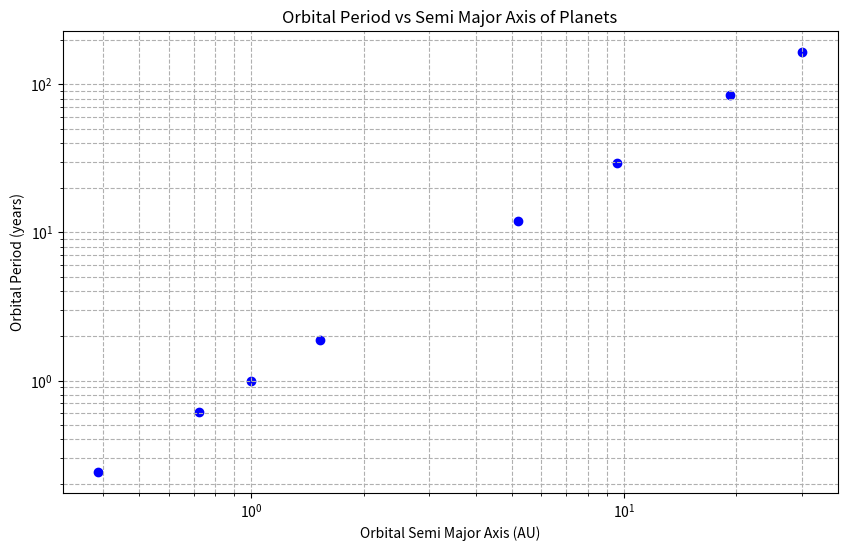

Write Python code to recreate this figure.
# task 1
# data from an array
# plot to verify
# calculate constants for each planet

import numpy as np
import matplotlib.pyplot as plt


planets = ["mercurary", "venus", "earth", "mars",
           "jupiter", "saturn", "uranus", "neptune"]
period = [0.24109589, 0.61643836, 1, 1.88219178,
          11.8712329, 29.4767123, 84.0739726, 164.90411]
orbital_semi_major_axis = [0.38709893, 0.72333199, 1,
                           1.52366231, 5.20288700, 9.53667594, 19.18916464, 30.06992276]
plt.figure(figsize=(10, 6))
plt.scatter(orbital_semi_major_axis, period, color='blue')
plt.xlabel('Orbital Semi Major Axis (AU)')
plt.ylabel('Orbital Period (years)')
plt.title('Orbital Period vs Semi Major Axis of Planets')
plt.xscale('log')
plt.yscale('log')
plt.grid(True, which="both", ls="--")
plt.show()
